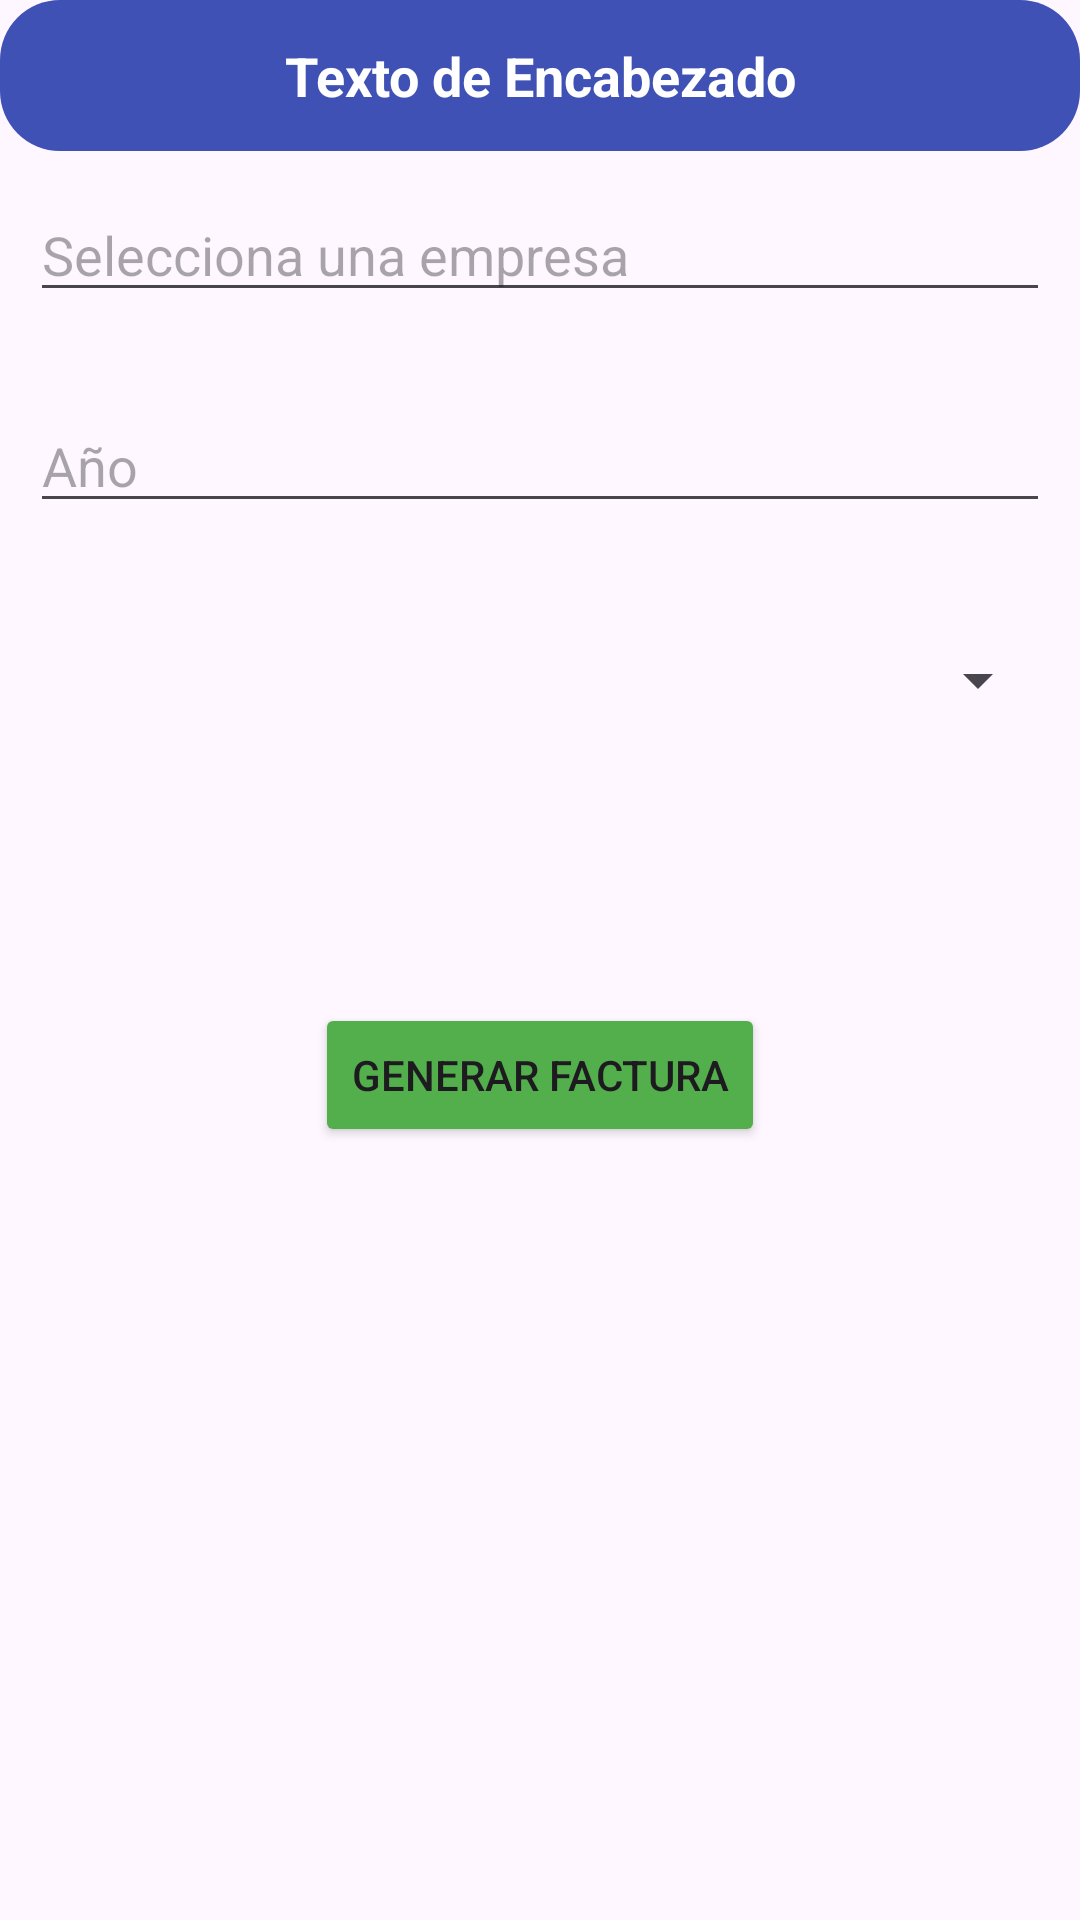

Android layout source for this screen:
<!-- AndroidManifest.xml: application theme Theme.GestorTecnicentro -->
<!-- res/layout/activity_formulario_nueva_factura.xml -->
<?xml version="1.0" encoding="utf-8"?>
<androidx.constraintlayout.widget.ConstraintLayout
    xmlns:android="http://schemas.android.com/apk/res/android"
    xmlns:app="http://schemas.android.com/apk/res-auto"
    android:layout_width="match_parent"
    android:layout_height="match_parent">

    <include
        android:id="@+id/incluirEncabezado"
        layout="@layout/layout_encabezados"
        app:layout_constraintTop_toTopOf="parent"
        app:layout_constraintStart_toStartOf="parent"
        app:layout_constraintEnd_toEndOf="parent" />

    <androidx.constraintlayout.widget.ConstraintLayout
        android:id="@+id/arriba"
        android:layout_width="match_parent"
        android:layout_height="340dp"
        android:layout_marginTop="8dp"
        app:layout_constraintEnd_toEndOf="parent"
        app:layout_constraintHorizontal_bias="0.0"
        app:layout_constraintTop_toBottomOf="@id/incluirEncabezado">
        >

        <Button
            android:id="@+id/btnGenerarFact"
            android:layout_width="wrap_content"
            android:layout_height="wrap_content"
            android:layout_marginBottom="16dp"
            android:backgroundTint="#53AF4C"
            android:onClick="GenerarFactura"
            android:text="Generar Factura"
            app:layout_constraintBottom_toBottomOf="parent"
            app:layout_constraintEnd_toEndOf="parent"
            app:layout_constraintStart_toStartOf="parent" />

        <AutoCompleteTextView
            android:id="@+id/actvEmpresa"
            android:layout_width="340dp"
            android:layout_height="wrap_content"
            android:hint="Selecciona una empresa"
            android:layout_marginBottom="21dp"
            app:layout_constraintBottom_toTopOf="@+id/inputAño"
            app:layout_constraintEnd_toEndOf="parent"
            app:layout_constraintHorizontal_bias="0.507"
            app:layout_constraintStart_toStartOf="parent"
            app:layout_constraintTop_toTopOf="parent"
            app:layout_constraintVertical_bias="0.355" />

        <EditText
            android:id="@+id/inputAño"
            android:layout_width="340dp"
            android:layout_height="wrap_content"
            android:layout_marginBottom="34dp"
            android:ems="10"
            android:inputType="number"
            android:hint="Año"
            app:layout_constraintBottom_toTopOf="@+id/inputMeses"
            app:layout_constraintEnd_toEndOf="parent"
            app:layout_constraintHorizontal_bias="0.507"
            app:layout_constraintStart_toStartOf="parent" />

        <Spinner
            android:id="@+id/inputMeses"
            android:layout_width="340dp"
            android:layout_height="37dp"
            android:layout_marginBottom="89dp"
            app:layout_constraintBottom_toTopOf="@+id/btnGenerarFact"
            app:layout_constraintEnd_toEndOf="parent"
            app:layout_constraintHorizontal_bias="0.492"
            app:layout_constraintStart_toStartOf="parent" />
    </androidx.constraintlayout.widget.ConstraintLayout>

    <ScrollView
        android:layout_width="0dp"
        android:layout_height="0dp"
        android:fillViewport="true"
        app:layout_constraintTop_toBottomOf="@id/arriba"
        app:layout_constraintBottom_toBottomOf="parent"
        app:layout_constraintStart_toStartOf="parent"
        app:layout_constraintEnd_toEndOf="parent">

        <LinearLayout
            android:id="@+id/contenedorReporte"
            android:layout_width="match_parent"
            android:layout_height="wrap_content"
            android:orientation="vertical"
            android:padding="8dp" />
    </ScrollView>

</androidx.constraintlayout.widget.ConstraintLayout>
<!-- res/layout/layout_encabezados.xml (included above) -->
<?xml version="1.0" encoding="utf-8"?>
<LinearLayout xmlns:android="http://schemas.android.com/apk/res/android"
    android:id="@+id/TituloEncabezado"
    android:layout_width="match_parent"
    android:layout_height="wrap_content"
    android:background="@drawable/encabezado_bg"
    android:orientation="vertical"
    android:padding="13dp">

    <TextView
        android:id="@+id/tvTextoEncabezado"
        android:layout_width="match_parent"
        android:layout_height="wrap_content"
        android:gravity="center"
        android:text="Texto de Encabezado"
        android:textColor="@android:color/white"
        android:textSize="18sp"
        android:textStyle="bold" />
</LinearLayout>
<!-- resources referenced by this layout -->
<resources>
  <!-- drawable encabezado_bg (drawable) -->
  <?xml version="1.0" encoding="utf-8"?>
  <shape xmlns:android="http://schemas.android.com/apk/res/android"
      android:shape="rectangle">
      <solid android:color="#3F51B5"/>
      <corners
          android:topLeftRadius="20dp"
          android:topRightRadius="20dp"
          android:bottomLeftRadius="20dp"
          android:bottomRightRadius="20dp"/>
  </shape>
  <style name="Theme.GestorTecnicentro" parent="Base.Theme.GestorTecnicentro" />
  <style name="Base.Theme.GestorTecnicentro" parent="Theme.Material3.DayNight.NoActionBar">
          
          
      </style>
</resources>
